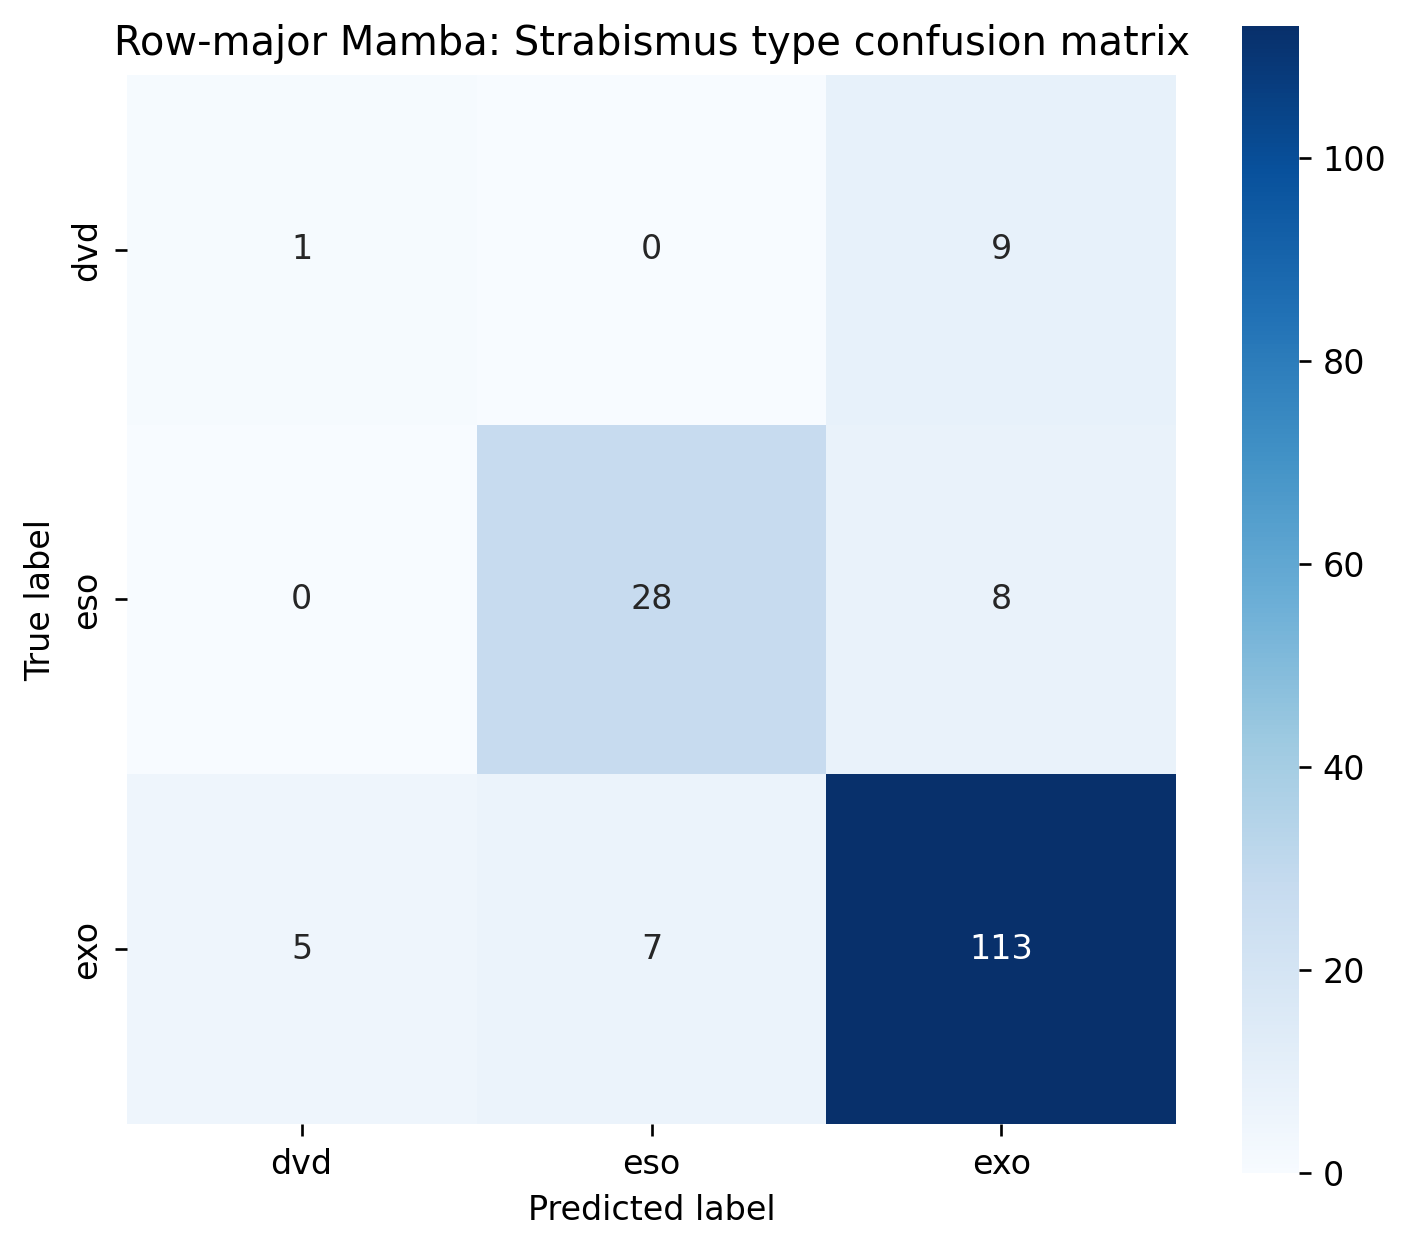

Data behind this chart, as committed beside it:
true/pred, dvd, eso, exo
dvd, 1, 0, 9
eso, 0, 28, 8
exo, 5, 7, 113
